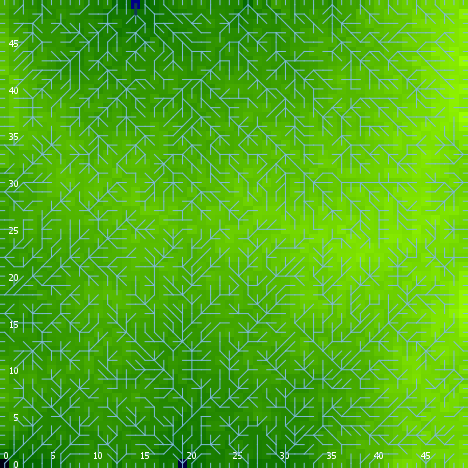

Source data for this figure (header and first rows):
export-world data (NetLogo 6.0.4)
land.nlogo
01/13/2020 23:38:58:932 +0000
RANDOM STATE
0 0 -1727483681 581 0.5882991045165852 f…
GLOBALS
min-pxcor, max-pxcor, min-pycor, max-pycor, perspective, subject, nextIndex, directed-links, ticks, algorithm-style, continentality, display-mode, do-fill-sinks, elevationdistribution, elevationnoise, elevationsmoothstep, featureanglerange, landoceanratio, maxdist, maxelevation, minelevation, numcontinents, numoceans, numranges
0, 49, 0, 49, 0, nobody, 2600, "UNDIRECTED", -1, "C#", 4850, "terrain", true, [0.8242101677319763 0.36465365858979293 …, 0.7081, 1, 0.6175, 0.9988, 34.65, 1.08, -0.02148, 2, 6, 0
TURTLES
who, color, heading, xcor, ycor, shape, label, label-color, breed, hidden?, size, pen-size, pen-mode, points
0, 25, 318, 12, 9, "default", "", 9.9, {breed flowholders}, true, 1, 1, "up", 
1, 45, 155, 11, 26, "default", "", 9.9, {breed flowholders}, true, 1, 1, "up", 
2, 105, 188, 5, 36, "default", "", 9.9, {breed flowholders}, true, 1, 1, "up", 
3, 85, 93, 39, 24, "default", "", 9.9, {breed flowholders}, true, 1, 1, "up", 
4, 115, 43, 30, 13, "default", "", 9.9, {breed flowholders}, true, 1, 1, "up", 
5, 5, 43, 33, 38, "default", "", 9.9, {breed flowholders}, true, 1, 1, "up", 
6, 105, 21, 13, 3, "default", "", 9.9, {breed flowholders}, true, 1, 1, "up", 
7, 15, 298, 29, 1, "default", "", 9.9, {breed flowholders}, true, 1, 1, "up", 
8, 125, 185, 37, 38, "default", "", 9.9, {breed flowholders}, true, 1, 1, "up", 
9, 15, 246, 37, 47, "default", "", 9.9, {breed flowholders}, true, 1, 1, "up", 
10, 65, 150, 43, 47, "default", "", 9.9, {breed flowholders}, true, 1, 1, "up", 
11, 125, 145, 11, 3, "default", "", 9.9, {breed flowholders}, true, 1, 1, "up", 
12, 35, 100, 35, 39, "default", "", 9.9, {breed flowholders}, true, 1, 1, "up", 
13, 85, 199, 29, 5, "default", "", 9.9, {breed flowholders}, true, 1, 1, "up", 
14, 5, 63, 46, 34, "default", "", 9.9, {breed flowholders}, true, 1, 1, "up", 
15, 65, 36, 14, 45, "default", "", 9.9, {breed flowholders}, true, 1, 1, "up", 
16, 25, 319, 8, 5, "default", "", 9.9, {breed flowholders}, true, 1, 1, "up", 
17, 105, 10, 15, 19, "default", "", 9.9, {breed flowholders}, true, 1, 1, "up", 
18, 97, 90, 49, 27, "line half", "", 9.9, {breed flowholders}, false, 1, 1, "up", 
19, 85, 1, 45, 9, "default", "", 9.9, {breed flowholders}, true, 1, 1, "up", 
20, 125, 310, 44, 23, "default", "", 9.9, {breed flowholders}, true, 1, 1, "up", 
21, 35, 302, 23, 42, "default", "", 9.9, {breed flowholders}, true, 1, 1, "up", 
22, 5, 52, 23, 14, "default", "", 9.9, {breed flowholders}, true, 1, 1, "up", 
23, 85, 178, 28, 3, "default", "", 9.9, {breed flowholders}, true, 1, 1, "up", 
24, 65, 236, 34, 34, "default", "", 9.9, {breed flowholders}, true, 1, 1, "up", 
25, 135, 135, 16, 40, "default", "", 9.9, {breed flowholders}, true, 1, 1, "up", 
26, 125, 145, 41, 13, "default", "", 9.9, {breed flowholders}, true, 1, 1, "up", 
27, 85, 326, 31, 25, "default", "", 9.9, {breed flowholders}, true, 1, 1, "up", 
28, 125, 313, 5, 31, "default", "", 9.9, {breed flowholders}, true, 1, 1, "up", 
29, 105, 205, 24, 22, "default", "", 9.9, {breed flowholders}, true, 1, 1, "up", 
30, 45, 353, 29, 14, "default", "", 9.9, {breed flowholders}, true, 1, 1, "up", 
31, 125, 240, 48, 41, "default", "", 9.9, {breed flowholders}, true, 1, 1, "up", 
32, 55, 319, 31, 7, "default", "", 9.9, {breed flowholders}, true, 1, 1, "up", 
33, 95, 227, 9, 20, "default", "", 9.9, {breed flowholders}, true, 1, 1, "up", 
34, 75, 205, 45, 25, "default", "", 9.9, {breed flowholders}, true, 1, 1, "up", 
35, 45, 328, 26, 45, "default", "", 9.9, {breed flowholders}, true, 1, 1, "up", 
36, 5, 46, 2, 48, "default", "", 9.9, {breed flowholders}, true, 1, 1, "up", 
37, 135, 55, 18, 27, "default", "", 9.9, {breed flowholders}, true, 1, 1, "up", 
38, 85, 171, 38, 46, "default", "", 9.9, {breed flowholders}, true, 1, 1, "up", 
39, 25, 295, 35, 12, "default", "", 9.9, {breed flowholders}, true, 1, 1, "up", 
40, 97, 0, 29, 49, "line half", "", 9.9, {breed flowholders}, false, 1, 1, "up", 
41, 85, 19, 5, 33, "default", "", 9.9, {breed flowholders}, true, 1, 1, "up", 
42, 115, 309, 32, 38, "default", "", 9.9, {breed flowholders}, true, 1, 1, "up", 
43, 95, 268, 6, 28, "default", "", 9.9, {breed flowholders}, true, 1, 1, "up", 
44, 55, 138, 25, 25, "default", "", 9.9, {breed flowholders}, true, 1, 1, "up", 
45, 125, 113, 28, 23, "default", "", 9.9, {breed flowholders}, true, 1, 1, "up", 
46, 125, 52, 22, 25, "default", "", 9.9, {breed flowholders}, true, 1, 1, "up", 
47, 25, 89, 10, 44, "default", "", 9.9, {breed flowholders}, true, 1, 1, "up", 
48, 85, 234, 46, 25, "default", "", 9.9, {breed flowholders}, true, 1, 1, "up", 
49, 45, 332, 40, 4, "default", "", 9.9, {breed flowholders}, true, 1, 1, "up", 
50, 55, 215, 24, 46, "default", "", 9.9, {breed flowholders}, true, 1, 1, "up", 
... 7,498 more rows
